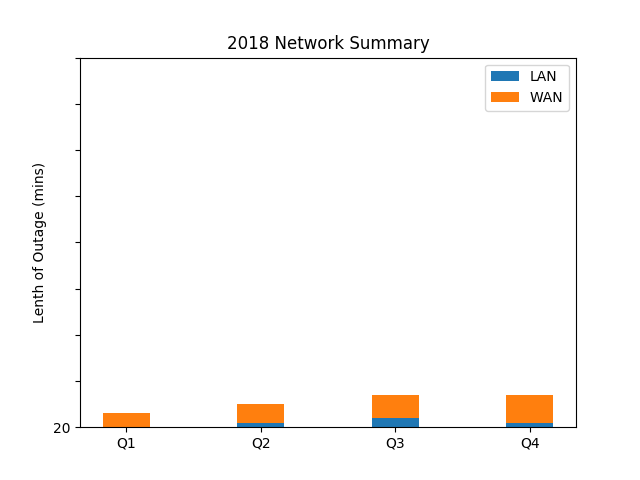

The file beside this chart, header and first rows:
20, 35, 30, 35
25, 32, 34, 2020, 35, 30, 35
25, 32, 34, 2020, 35, 30, 35
25, 32, 34, 2020, 35, 30, 35
25, 32, 34, 2020, 35, 30, 35
25, 32, 34, 2020, 35, 30, 35
25, 32, 34, 2020, 35, 30, 35
25, 32, 34, 2020, 35, 30, 35
25, 32, 34, 2020, 35, 30, 35
25, 32, 34, 2020, 35, 30, 35
25, 32, 34, 2020, 35, 30, 35
25, 32, 34, 2020, 35, 30, 35
25, 32, 34, 2020, 35, 30, 35
25, 32, 34, 2020, 35, 30, 35
25, 32, 34, 2020, 35, 30, 35
25, 32, 34, 2020, 35, 30, 35
25, 32, 34, 2020, 35, 30, 35
25, 32, 34, 2020, 35, 30, 35
25, 32, 34, 2020, 35, 30, 35
25, 32, 34, 2020, 35, 30, 35
25, 32, 34, 2020, 35, 30, 35
25, 32, 34, 2020, 35, 30, 35
25, 32, 34, 2020, 35, 30, 35
25, 32, 34, 2020, 35, 30, 35
25, 32, 34, 2020, 35, 30, 35
25, 32, 34, 2020, 35, 30, 35
25, 32, 34, 2020, 35, 30, 35
25, 32, 34, 2020, 35, 30, 35
25, 32, 34, 2020, 35, 30, 35
25, 32, 34, 2020, 35, 30, 35
25, 32, 34, 20
